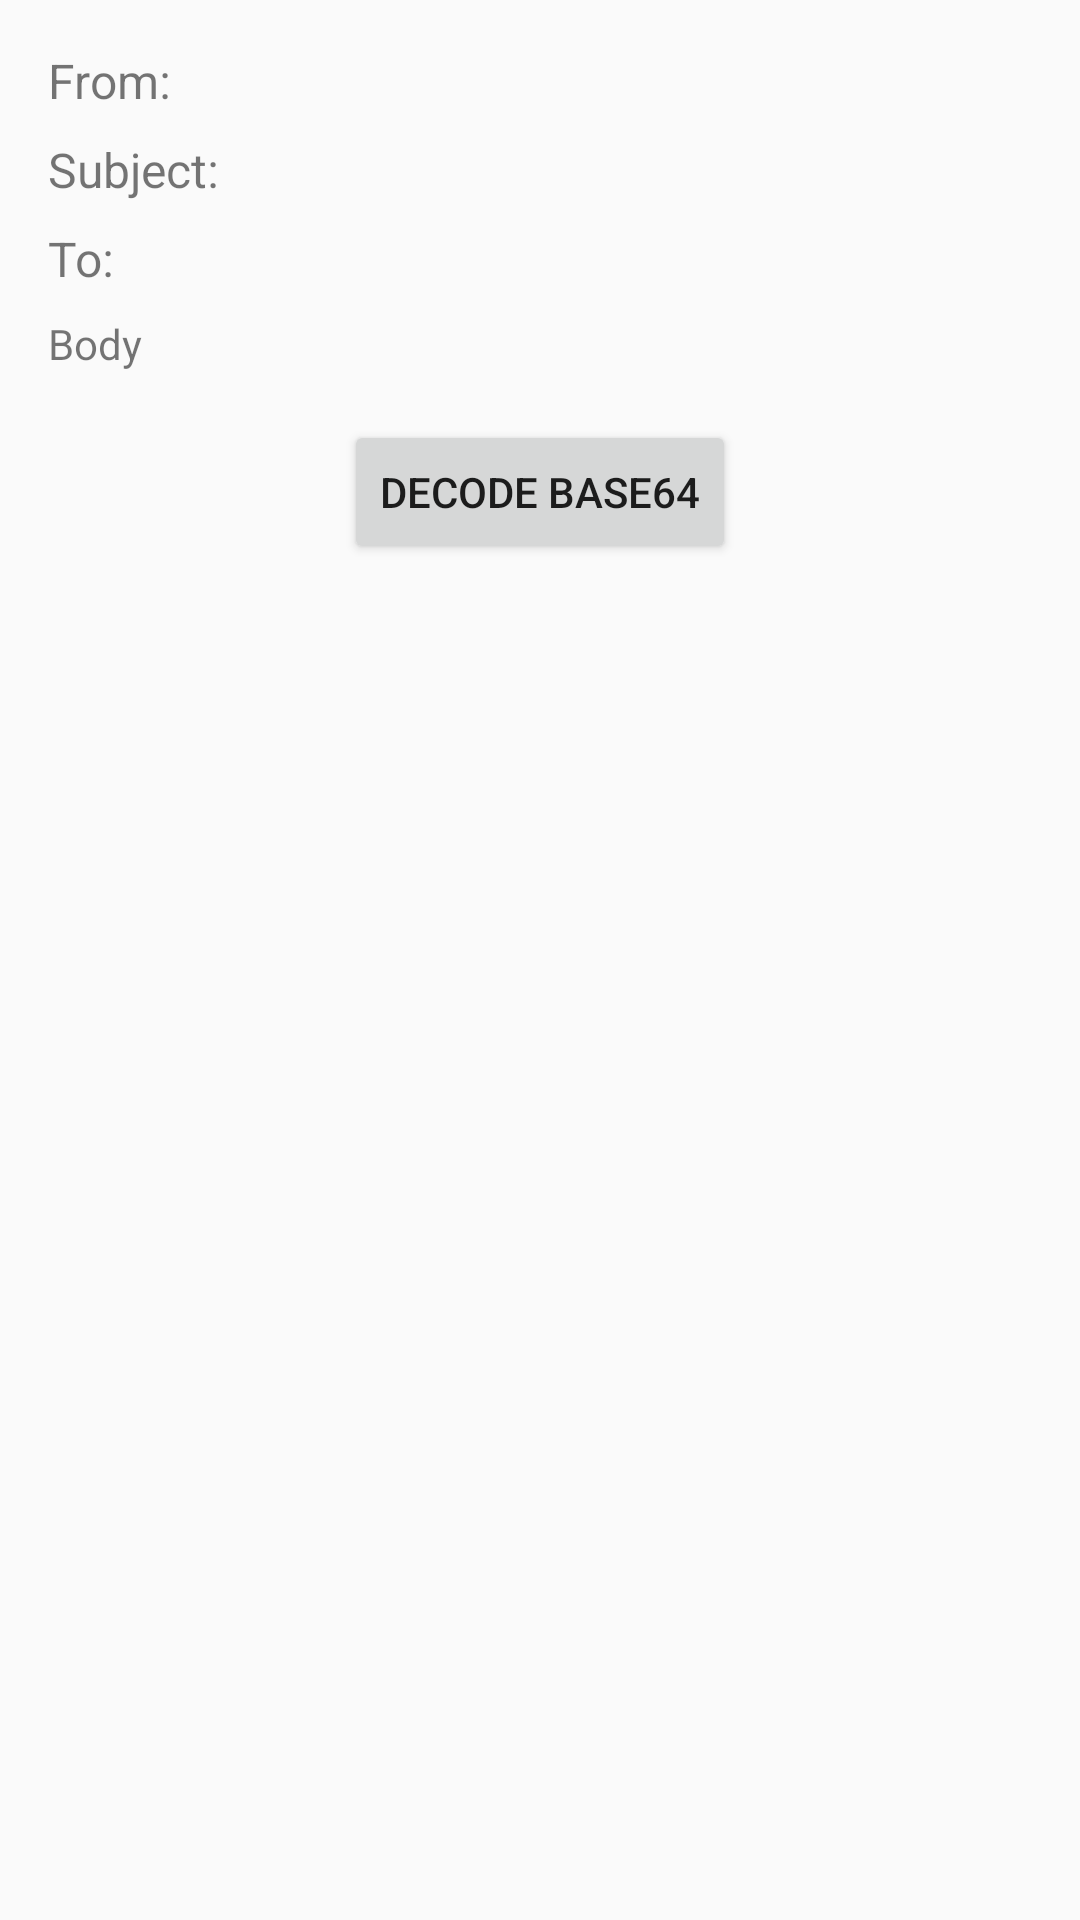

This screen was rendered from an Android layout file. Write that file and the resources it references.
<!-- AndroidManifest.xml: application theme Theme.VMail -->
<!-- res/layout/dialog_email_details.xml -->
<ScrollView xmlns:android="http://schemas.android.com/apk/res/android"
    android:layout_width="match_parent"
    android:layout_height="match_parent"
    android:fillViewport="true">

    <LinearLayout
        android:layout_width="match_parent"
        android:layout_height="wrap_content"
        android:orientation="vertical"
        android:padding="16dp">

        <TextView
            android:id="@+id/emailFrom"
            android:layout_width="match_parent"
            android:layout_height="wrap_content"
            android:text="From:"
            android:textSize="16sp"
            android:paddingBottom="8dp" />

        <TextView
            android:id="@+id/emailSubject"
            android:layout_width="match_parent"
            android:layout_height="wrap_content"
            android:text="Subject: "
            android:textSize="16sp"
            android:paddingBottom="8dp" />

        <TextView
            android:id="@+id/emailTo"
            android:layout_width="match_parent"
            android:layout_height="wrap_content"
            android:text="To:"
            android:textSize="16sp"
            android:paddingBottom="8dp" />

        <TextView
            android:id="@+id/emailBody"
            android:layout_width="match_parent"
            android:layout_height="wrap_content"
            android:text="Body"
            android:textSize="14sp"
            android:paddingBottom="16dp" />

        <Button
            android:id="@+id/decodeButton"
            android:layout_width="wrap_content"
            android:layout_height="wrap_content"
            android:layout_gravity="center_horizontal"
            android:text="Decode Base64" />

    </LinearLayout>
</ScrollView>
<!-- resources referenced by this layout -->
<resources>
  <style name="Theme.VMail" parent="Theme.AppCompat.DayNight.DarkActionBar">
          
          <item name="colorPrimary">@color/purple_500</item>
          <item name="colorPrimaryDark">@color/purple_700</item>
          <item name="colorAccent">@color/teal_200</item>
      </style>
  <!-- not gathered from this repository: default colours our renderer supplied (Android Studio template values) -->
  <color name="purple_500">#FF6200EE</color>
  <color name="purple_700">#FF3700B3</color>
  <color name="teal_200">#FF03DAC5</color>
</resources>
